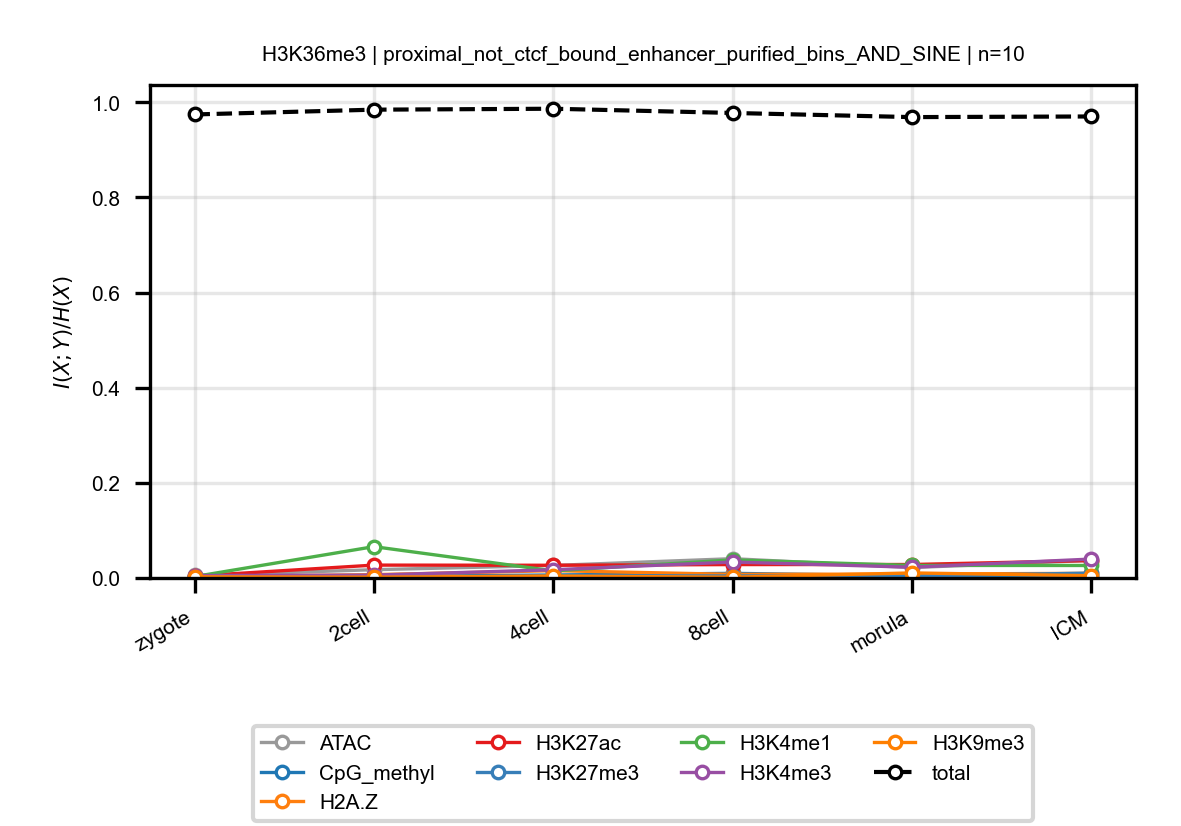

Source data for this figure (header and first rows):
anchor, target, n_bins, stage, block, normalized_mi
H3K36me3, ATAC, 10, zygote, proximal_not_ctcf_bound_enhancer_purifie…, 0.005238
H3K36me3, ATAC, 10, 2cell, proximal_not_ctcf_bound_enhancer_purifie…, 0.01739
H3K36me3, ATAC, 10, 4cell, proximal_not_ctcf_bound_enhancer_purifie…, 0.02631
H3K36me3, ATAC, 10, 8cell, proximal_not_ctcf_bound_enhancer_purifie…, 0.04056
H3K36me3, ATAC, 10, morula, proximal_not_ctcf_bound_enhancer_purifie…, 0.02187
H3K36me3, ATAC, 10, ICM, proximal_not_ctcf_bound_enhancer_purifie…, 0.03691
H3K36me3, CpG_methyl, 10, zygote, proximal_not_ctcf_bound_enhancer_purifie…, 0.002896
H3K36me3, CpG_methyl, 10, 2cell, proximal_not_ctcf_bound_enhancer_purifie…, 0.003149
H3K36me3, CpG_methyl, 10, 4cell, proximal_not_ctcf_bound_enhancer_purifie…, 0.006272
H3K36me3, CpG_methyl, 10, 8cell, proximal_not_ctcf_bound_enhancer_purifie…, 0.00971
H3K36me3, CpG_methyl, 10, morula, proximal_not_ctcf_bound_enhancer_purifie…, 0.004455
H3K36me3, CpG_methyl, 10, ICM, proximal_not_ctcf_bound_enhancer_purifie…, 0.0034
H3K36me3, H2A.Z, 10, zygote, proximal_not_ctcf_bound_enhancer_purifie…, 0.002357
H3K36me3, H2A.Z, 10, 2cell, proximal_not_ctcf_bound_enhancer_purifie…, 0.006975
H3K36me3, H2A.Z, 10, 4cell, proximal_not_ctcf_bound_enhancer_purifie…, 0.01537
H3K36me3, H2A.Z, 10, 8cell, proximal_not_ctcf_bound_enhancer_purifie…, 0.007602
H3K36me3, H2A.Z, 10, morula, proximal_not_ctcf_bound_enhancer_purifie…, 0.008274
H3K36me3, H2A.Z, 10, ICM, proximal_not_ctcf_bound_enhancer_purifie…, 0.00974
H3K36me3, H3K27ac, 10, zygote, proximal_not_ctcf_bound_enhancer_purifie…, 0.004017
H3K36me3, H3K27ac, 10, 2cell, proximal_not_ctcf_bound_enhancer_purifie…, 0.02704
H3K36me3, H3K27ac, 10, 4cell, proximal_not_ctcf_bound_enhancer_purifie…, 0.02671
H3K36me3, H3K27ac, 10, 8cell, proximal_not_ctcf_bound_enhancer_purifie…, 0.02818
H3K36me3, H3K27ac, 10, morula, proximal_not_ctcf_bound_enhancer_purifie…, 0.0283
H3K36me3, H3K27ac, 10, ICM, proximal_not_ctcf_bound_enhancer_purifie…, 0.03666
H3K36me3, H3K27me3, 10, zygote, proximal_not_ctcf_bound_enhancer_purifie…, 0.002293
H3K36me3, H3K27me3, 10, 2cell, proximal_not_ctcf_bound_enhancer_purifie…, 0.001968
H3K36me3, H3K27me3, 10, 4cell, proximal_not_ctcf_bound_enhancer_purifie…, 0.004519
H3K36me3, H3K27me3, 10, 8cell, proximal_not_ctcf_bound_enhancer_purifie…, 0.004201
H3K36me3, H3K27me3, 10, morula, proximal_not_ctcf_bound_enhancer_purifie…, 0.004097
H3K36me3, H3K27me3, 10, ICM, proximal_not_ctcf_bound_enhancer_purifie…, 0.01024
H3K36me3, H3K4me1, 10, zygote, proximal_not_ctcf_bound_enhancer_purifie…, 0.002916
H3K36me3, H3K4me1, 10, 2cell, proximal_not_ctcf_bound_enhancer_purifie…, 0.06586
H3K36me3, H3K4me1, 10, 4cell, proximal_not_ctcf_bound_enhancer_purifie…, 0.01494
H3K36me3, H3K4me1, 10, 8cell, proximal_not_ctcf_bound_enhancer_purifie…, 0.03798
H3K36me3, H3K4me1, 10, morula, proximal_not_ctcf_bound_enhancer_purifie…, 0.02636
H3K36me3, H3K4me1, 10, ICM, proximal_not_ctcf_bound_enhancer_purifie…, 0.02624
H3K36me3, H3K4me3, 10, zygote, proximal_not_ctcf_bound_enhancer_purifie…, 0.005141
H3K36me3, H3K4me3, 10, 2cell, proximal_not_ctcf_bound_enhancer_purifie…, 0.006012
H3K36me3, H3K4me3, 10, 4cell, proximal_not_ctcf_bound_enhancer_purifie…, 0.01729
H3K36me3, H3K4me3, 10, 8cell, proximal_not_ctcf_bound_enhancer_purifie…, 0.03353
H3K36me3, H3K4me3, 10, morula, proximal_not_ctcf_bound_enhancer_purifie…, 0.02257
H3K36me3, H3K4me3, 10, ICM, proximal_not_ctcf_bound_enhancer_purifie…, 0.03977
H3K36me3, H3K9me3, 10, zygote, proximal_not_ctcf_bound_enhancer_purifie…, 0.002477
H3K36me3, H3K9me3, 10, 2cell, proximal_not_ctcf_bound_enhancer_purifie…, 0.001689
H3K36me3, H3K9me3, 10, 4cell, proximal_not_ctcf_bound_enhancer_purifie…, 0.004139
H3K36me3, H3K9me3, 10, 8cell, proximal_not_ctcf_bound_enhancer_purifie…, 0.001625
H3K36me3, H3K9me3, 10, morula, proximal_not_ctcf_bound_enhancer_purifie…, 0.01062
H3K36me3, H3K9me3, 10, ICM, proximal_not_ctcf_bound_enhancer_purifie…, 0.004776
H3K36me3, total, 10, zygote, proximal_not_ctcf_bound_enhancer_purifie…, 0.9745
H3K36me3, total, 10, 2cell, proximal_not_ctcf_bound_enhancer_purifie…, 0.9846
H3K36me3, total, 10, 4cell, proximal_not_ctcf_bound_enhancer_purifie…, 0.9865
H3K36me3, total, 10, 8cell, proximal_not_ctcf_bound_enhancer_purifie…, 0.9777
H3K36me3, total, 10, morula, proximal_not_ctcf_bound_enhancer_purifie…, 0.9689
H3K36me3, total, 10, ICM, proximal_not_ctcf_bound_enhancer_purifie…, 0.9703
